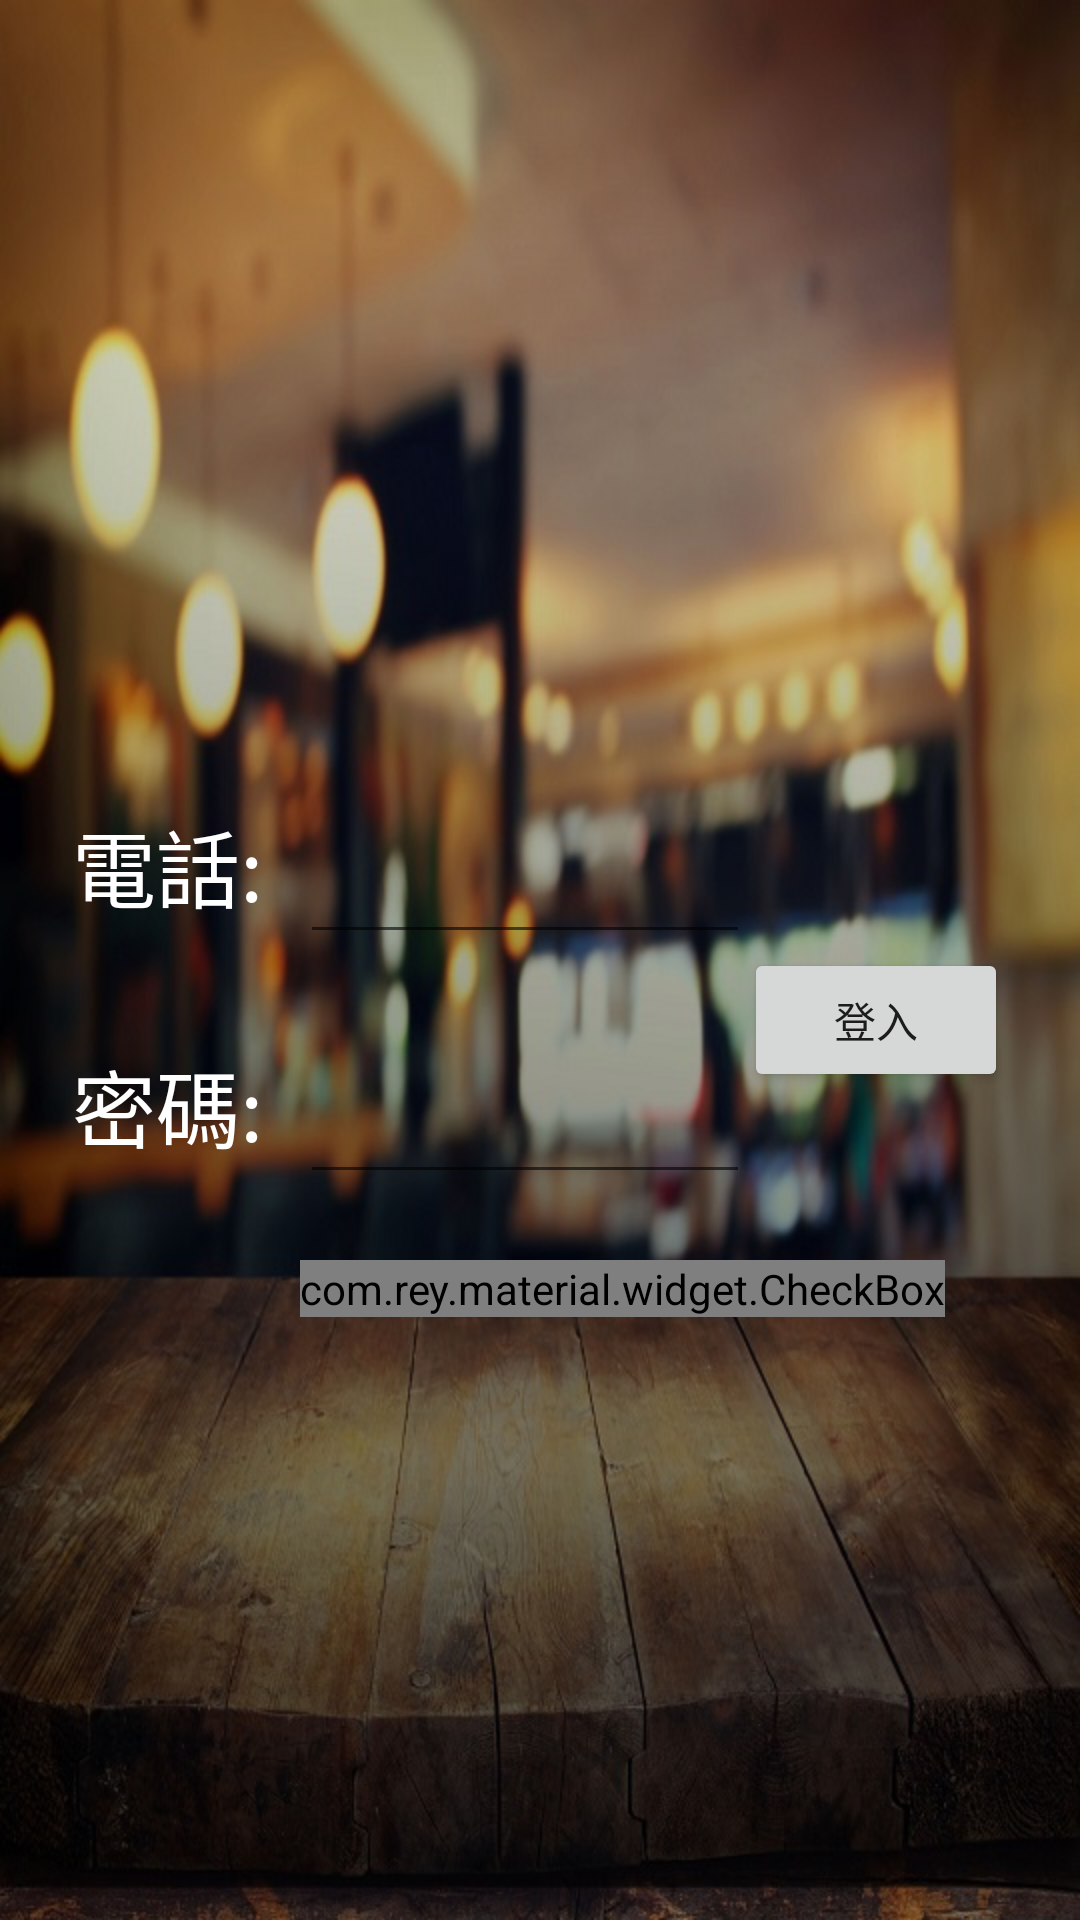

This screen was rendered from an Android layout file. Write that file and the resources it references.
<!-- AndroidManifest.xml: application theme AppTheme -->
<!-- res/layout/activity_sign_in.xml -->
<?xml version="1.0" encoding="utf-8"?>
<android.support.constraint.ConstraintLayout xmlns:android="http://schemas.android.com/apk/res/android"
    xmlns:app="http://schemas.android.com/apk/res-auto"
    xmlns:tools="http://schemas.android.com/tools"
    android:layout_width="match_parent"
    android:layout_height="match_parent"
    android:background="@drawable/bg1"
    tools:context=".SignIn">

    <TextView
        android:id="@+id/txv1"
        android:layout_width="wrap_content"
        android:layout_height="wrap_content"
        android:layout_marginStart="24dp"
        android:layout_marginTop="268dp"
        android:background="@color/common_google_signin_btn_text_dark_disabled"
        android:maxLength="10"
        android:text="電話:"
        android:textColor="@android:color/background_light"
        android:textSize="28sp"
        app:layout_constraintStart_toStartOf="parent"
        app:layout_constraintTop_toTopOf="parent" />

    <TextView
        android:id="@+id/txv2"
        android:layout_width="wrap_content"
        android:layout_height="wrap_content"
        android:layout_marginStart="24dp"
        android:layout_marginTop="348dp"
        android:background="@color/common_google_signin_btn_text_dark_disabled"
        android:text="密碼:"
        android:textColor="@android:color/background_light"
        android:textSize="28sp"
        app:layout_constraintStart_toStartOf="parent"
        app:layout_constraintTop_toTopOf="parent" />

    <EditText
        android:id="@+id/edt1"
        android:layout_width="150dp"
        android:layout_height="50dp"
        android:layout_marginStart="100dp"
        android:layout_marginLeft="100dp"
        android:layout_marginTop="268dp"
        android:ems="10"
        android:inputType="phone"
        android:maxLength="10"
        android:phoneNumber="true"
        android:textColor="@color/cardview_light_background"
        android:textSize="18sp"
        app:layout_constraintStart_toStartOf="parent"
        app:layout_constraintTop_toTopOf="parent" />

    <EditText
        android:id="@+id/edt2"
        android:layout_width="150dp"
        android:layout_height="50dp"
        android:layout_marginStart="100dp"
        android:layout_marginLeft="100dp"
        android:layout_marginTop="348dp"
        android:ems="10"
        android:inputType="textPassword"
        android:password="true"
        android:textColor="@color/cardview_light_background"
        android:textSize="18sp"
        app:layout_constraintStart_toStartOf="parent"
        app:layout_constraintTop_toTopOf="parent" />

    <Button
        android:id="@+id/bt1"
        style="@android:style/Widget.Material.Light.Button"
        android:layout_width="wrap_content"
        android:layout_height="wrap_content"
        android:layout_marginTop="316dp"
        android:layout_marginEnd="24dp"
        android:text="登入"
        app:layout_constraintEnd_toEndOf="parent"
        app:layout_constraintTop_toTopOf="parent" />

    <com.rey.material.widget.CheckBox
        android:id="@+id/ckbRemember"
        style="@style/Material.Drawable.CheckBox"
        android:layout_width="wrap_content"
        android:layout_height="wrap_content"
        android:layout_marginStart="100dp"
        android:layout_marginLeft="100dp"
        android:layout_marginTop="420dp"
        android:text="記住帳密"
        android:textColor="@color/cardview_light_background"
        android:textSize="24sp"
        app:cbd_strokeColor="@android:color/darker_gray"
        app:cbd_tickColor="@color/colorPrimaryDark"
        app:layout_constraintStart_toStartOf="parent"
        app:layout_constraintTop_toTopOf="parent" />

</android.support.constraint.ConstraintLayout>
<!-- resources referenced by this layout -->
<resources>
  <color name="colorPrimaryDark">#303F9F</color>
  <!-- drawable bg1: png bitmap (drawable, 126798 bytes) -->
  <style name="AppTheme" parent="Theme.AppCompat.DayNight.DarkActionBar">
          
          <item name="colorPrimary">@color/colorPrimary</item>
          <item name="colorPrimaryDark">@color/colorPrimaryDark</item>
          <item name="colorAccent">@color/colorAccent</item>
      </style>
  <color name="colorPrimary">#3f51b5</color>
  <color name="colorAccent">#FF4081</color>
</resources>
